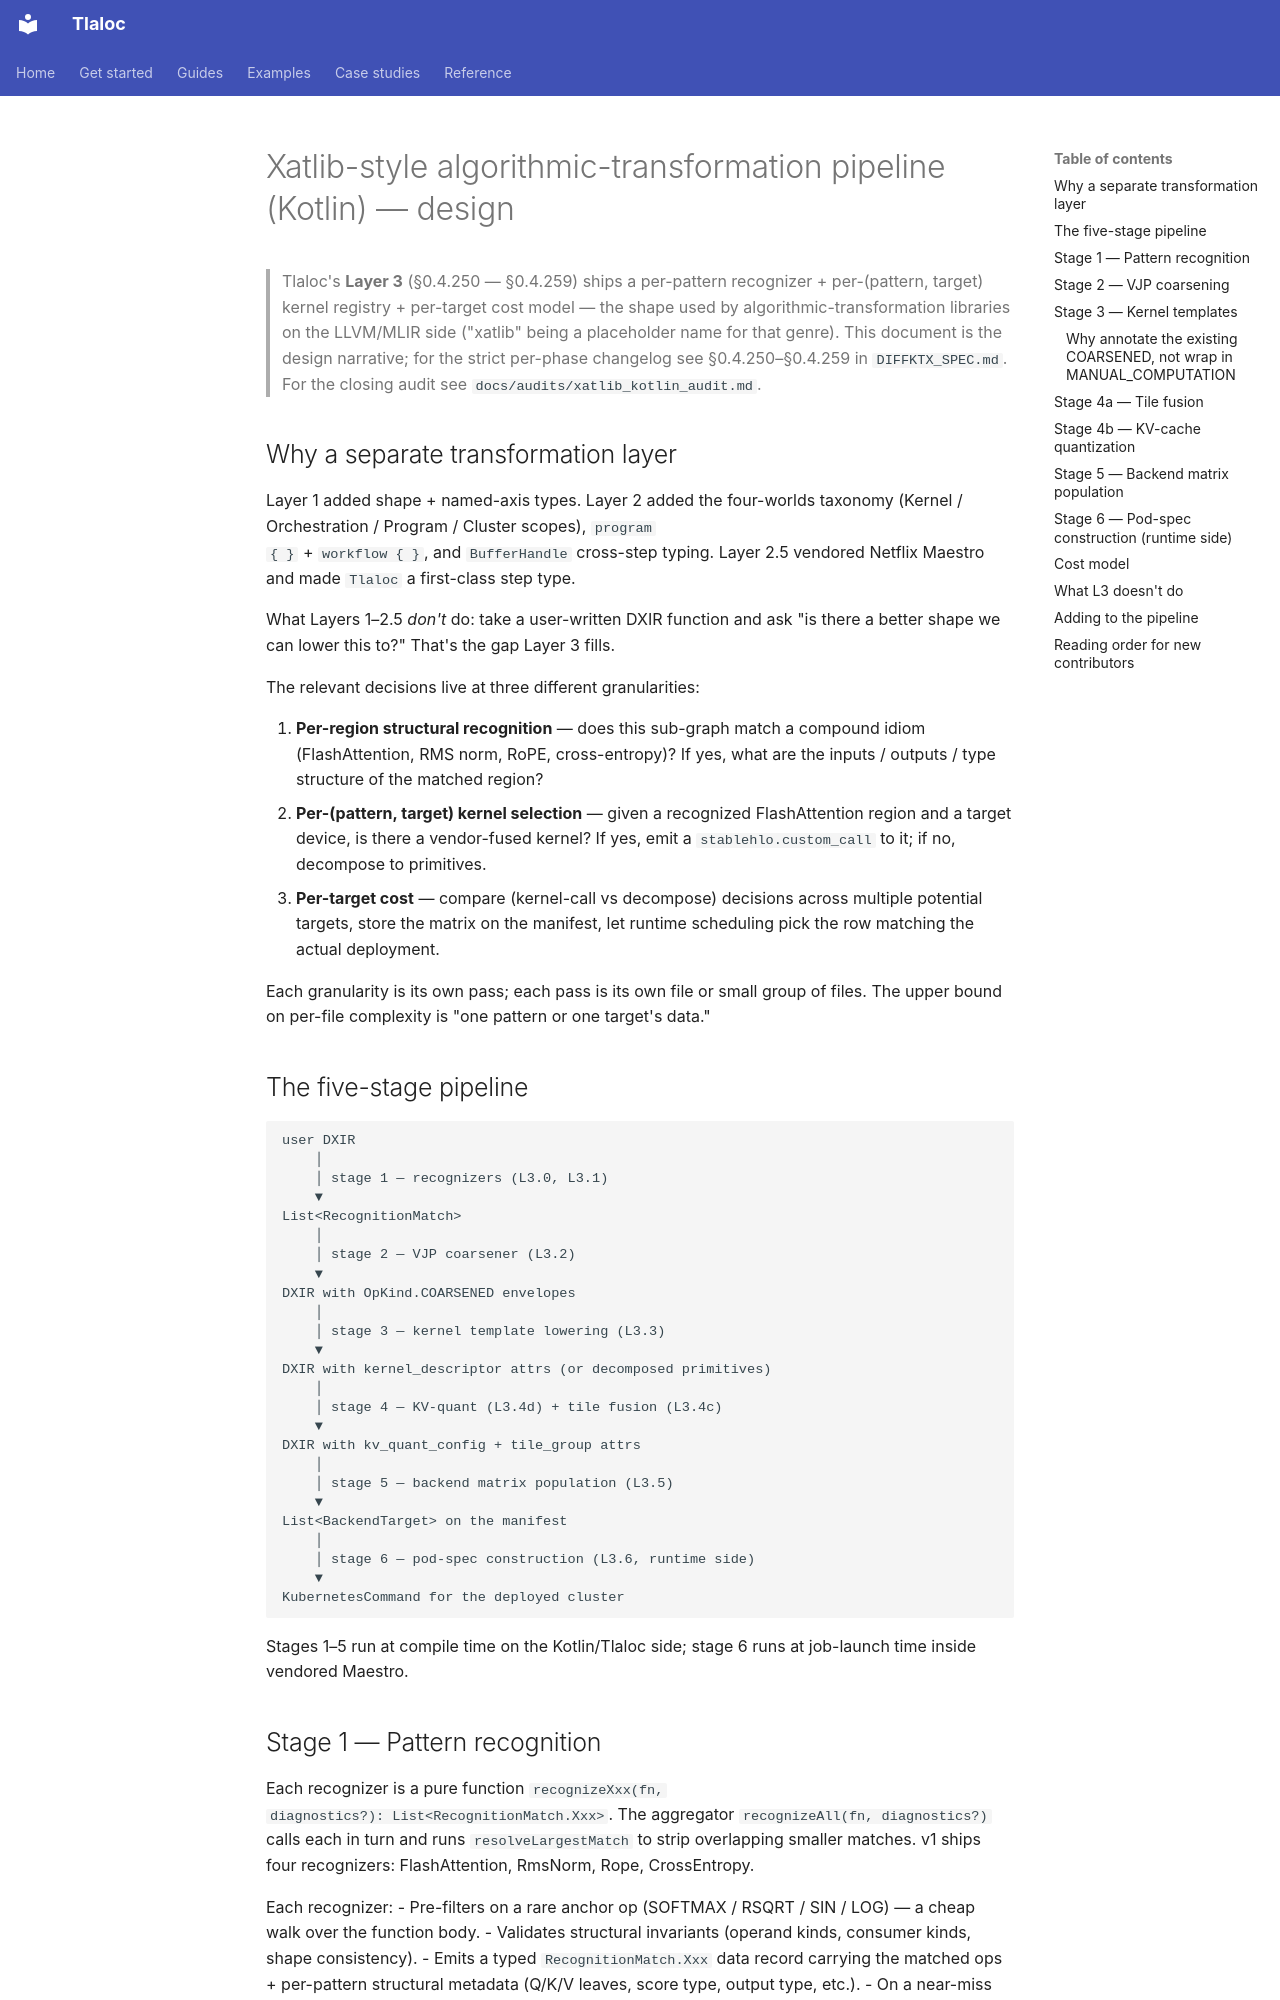

repository: pedronahum/tlaloc · page: xatlib_design/index.html · generator: mkdocs

# Xatlib-style algorithmic-transformation pipeline (Kotlin) — design

> Tlaloc's **Layer 3** (§0.4.250 — §0.4.259) ships a per-pattern recognizer +
> per-(pattern, target) kernel registry + per-target cost model — the
> shape used by algorithmic-transformation libraries on the LLVM/MLIR
> side ("xatlib" being a placeholder name for that genre). This document
> is the design narrative; for the strict per-phase changelog see
> §0.4.250–§0.4.259 in `DIFFKTX_SPEC.md`. For the closing audit see
> `docs/audits/xatlib_kotlin_audit.md`.

## Why a separate transformation layer

Layer 1 added shape + named-axis types. Layer 2 added the four-worlds
taxonomy (Kernel / Orchestration / Program / Cluster scopes), `program
{ }` + `workflow { }`, and `BufferHandle` cross-step typing. Layer 2.5
vendored Netflix Maestro and made `Tlaloc` a first-class step type.

What Layers 1–2.5 *don't* do: take a user-written DXIR function and ask
"is there a better shape we can lower this to?" That's the gap Layer 3
fills.

The relevant decisions live at three different granularities:

1. **Per-region structural recognition** — does this sub-graph match a
   compound idiom (FlashAttention, RMS norm, RoPE, cross-entropy)? If
   yes, what are the inputs / outputs / type structure of the matched
   region?
2. **Per-(pattern, target) kernel selection** — given a recognized
   FlashAttention region and a target device, is there a vendor-fused
   kernel? If yes, emit a `stablehlo.custom_call` to it; if no,
   decompose to primitives.
3. **Per-target cost** — compare (kernel-call vs decompose) decisions
   across multiple potential targets, store the matrix on the manifest,
   let runtime scheduling pick the row matching the actual deployment.

Each granularity is its own pass; each pass is its own file or small
group of files. The upper bound on per-file complexity is "one pattern
or one target's data."

## The five-stage pipeline

```
user DXIR
    │
    │ stage 1 — recognizers (L3.0, L3.1)
    ▼
List<RecognitionMatch>
    │
    │ stage 2 — VJP coarsener (L3.2)
    ▼
DXIR with OpKind.COARSENED envelopes
    │
    │ stage 3 — kernel template lowering (L3.3)
    ▼
DXIR with kernel_descriptor attrs (or decomposed primitives)
    │
    │ stage 4 — KV-quant (L3.4d) + tile fusion (L3.4c)
    ▼
DXIR with kv_quant_config + tile_group attrs
    │
    │ stage 5 — backend matrix population (L3.5)
    ▼
List<BackendTarget> on the manifest
    │
    │ stage 6 — pod-spec construction (L3.6, runtime side)
    ▼
KubernetesCommand for the deployed cluster
```

Stages 1–5 run at compile time on the Kotlin/Tlaloc side; stage 6 runs
at job-launch time inside vendored Maestro.

## Stage 1 — Pattern recognition

Each recognizer is a pure function `recognizeXxx(fn,
diagnostics?): List<RecognitionMatch.Xxx>`. The aggregator
`recognizeAll(fn, diagnostics?)` calls each in turn and runs
`resolveLargestMatch` to strip overlapping smaller matches. v1 ships
four recognizers: FlashAttention, RmsNorm, Rope, CrossEntropy.

Each recognizer:
- Pre-filters on a rare anchor op (SOFTMAX / RSQRT / SIN / LOG) — a
  cheap walk over the function body.
- Validates structural invariants (operand kinds, consumer kinds,
  shape consistency).
- Emits a typed `RecognitionMatch.Xxx` data record carrying the matched
  ops + per-pattern structural metadata (Q/K/V leaves, score type,
  output type, etc.).
- On a near-miss (pre-filter fired but full pattern didn't match),
  appends a `RecognitionDiagnostic(pattern, reason, opId)` to the
  optional diagnostics collector. IDE tooling can surface "you almost
  wrote attention here; here's what's missing."

Adding a recognizer = new file + one line in `RecognizeAll.kt`. Per the
L3 charter ("100-line file, no build-system change").
